Run: headless pygame with SDL's dummy video driver; simulated clock (each Clock.tick advances the game by its frame time, no real sleeping); random seed 0; keys injected as events and as key.get_pressed() state; no mouse input.
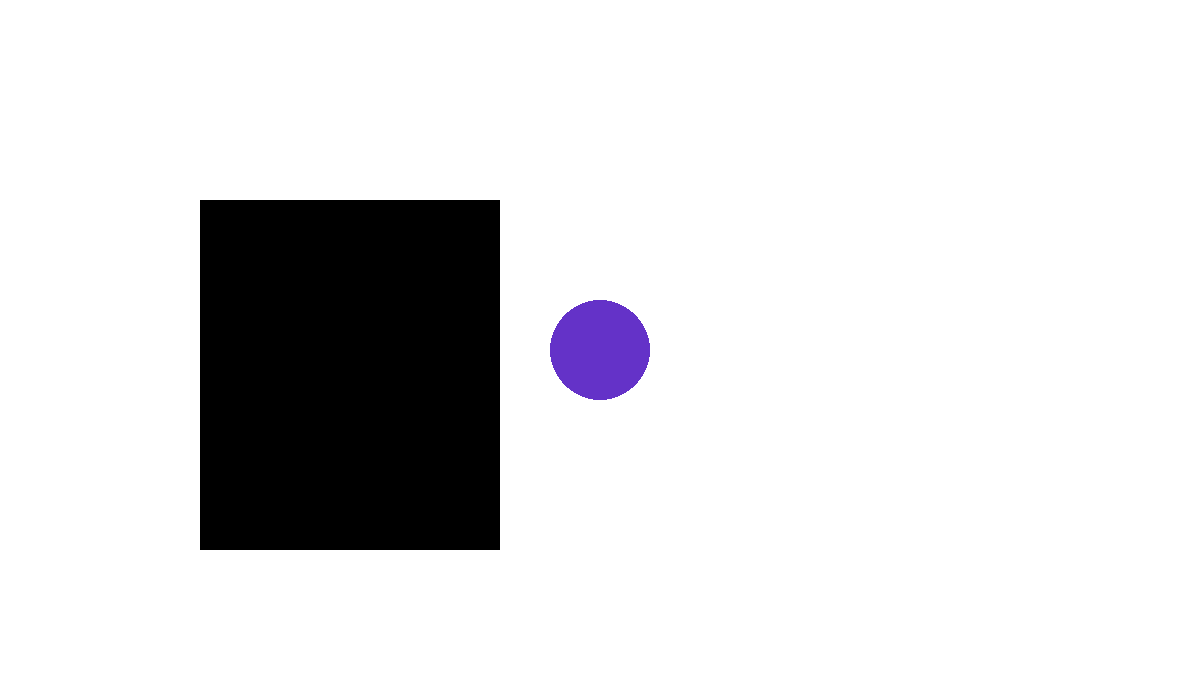
Frame 1 of 4 · flips 1–60 · no input
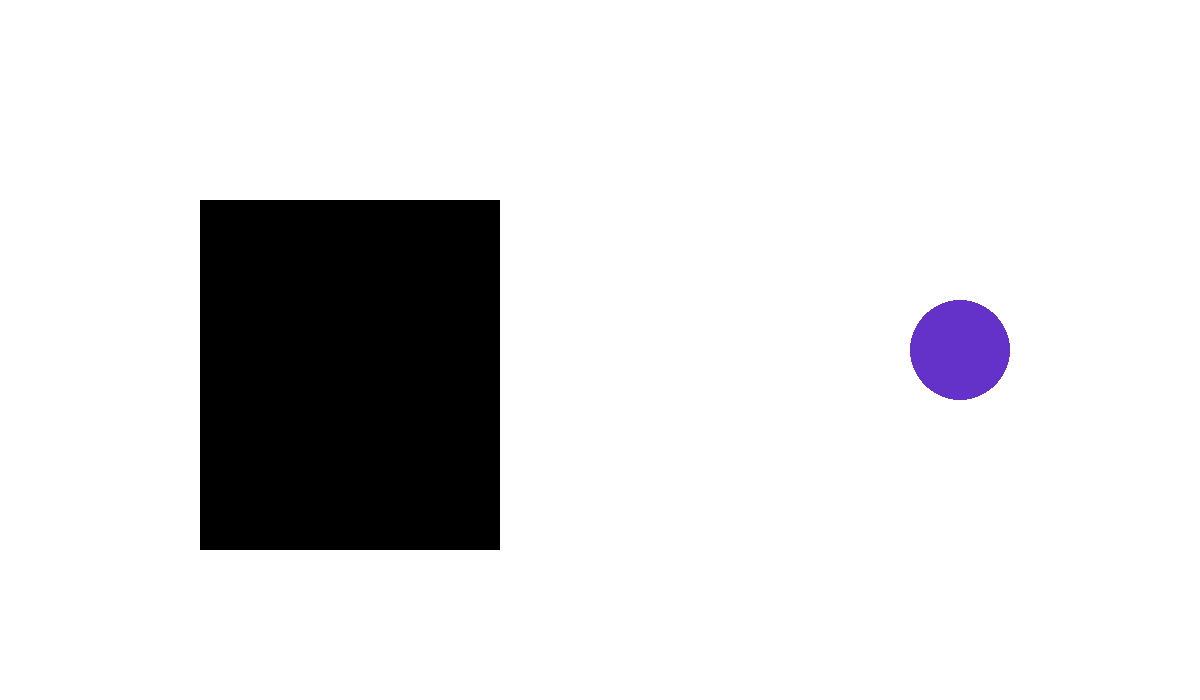
Frame 2 of 4 · flips 61–180 · tapped SPACE, RETURN · held RIGHT (→), D
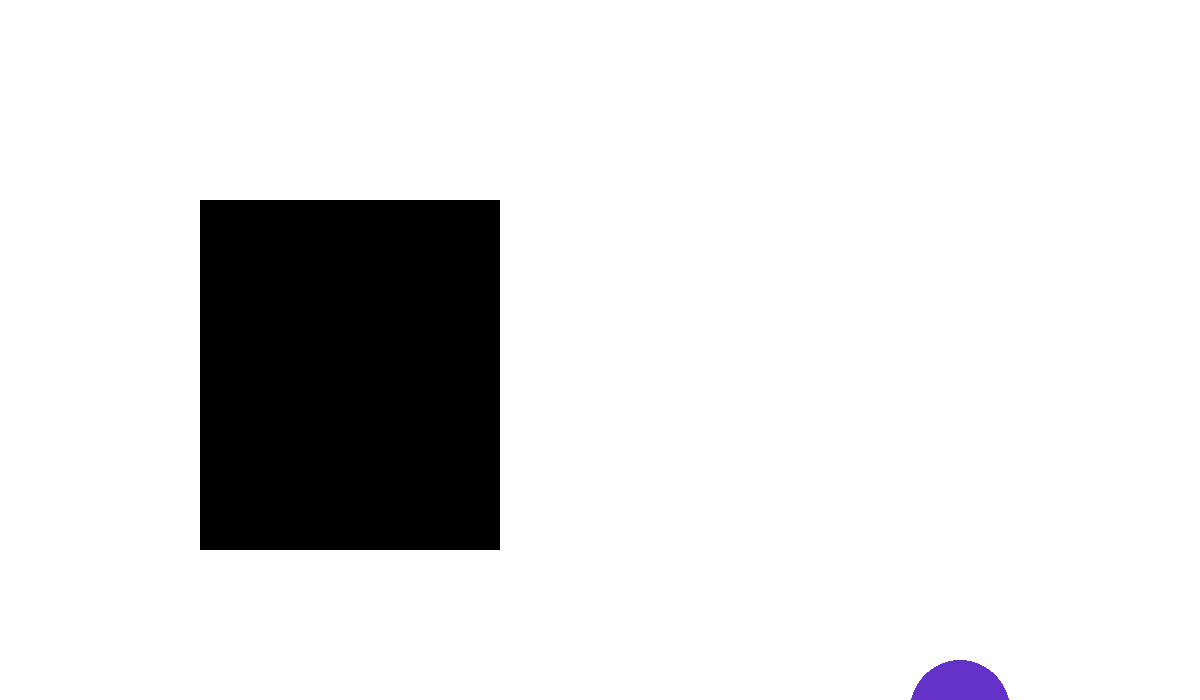
Frame 3 of 4 · flips 181–300 · held DOWN (↓), S
Frame 4 of 4 · flips 301–420 · held LEFT (←), A, UP (↑), W · screen same as frame 2, image omitted

The pygame program that drew these frames:

import pygame
import time 
FPS = 60
W = 1200  # ширина экрана
H = 700  # высота экрана
WHITE = (255, 255, 255)
black = (0, 0, 0)
some = (100, 50, 200)
STOP = "stop" 
RIGHT = "to the right"
LEFT = "to the left"
UP = "up"
DOWN = "down"
go = 1
prestep_x = W // 2
prestep_y = H // 2
x1w = 200
y1w = 200
x2w = 300
y2w = 350
gw1 = x2w-x1w
gw2 = y2w-y1w
pygame.init()
sc = pygame.display.set_mode((W, H))
clock = pygame.time.Clock()
 
# координаты и радиус круга
x = W // 2
y = H // 2
r = 50
Play = True 
motion = STOP
def _is_wall(x,y):
    pass
    

def polet(vec,x):
    if vec ==6:
        while i.key == pygame.K_d:
            sc.fill(WHITE)
            x+=1
            pygame.draw.circle(sc, some, (x, y), r)
            pygame.display.update()
    return x 

while Play:
    sc.fill(WHITE)
    pygame.draw.circle(sc, some, (x, y), r)
    pygame.draw.rect(sc, black, (x1w, y1w, x2w, y2w))
    pygame.display.update()
    
    for i in pygame.event.get():
        
        if i.type == pygame.QUIT:
            Play = False
        elif i.type == pygame.KEYDOWN:
            
            if i.key == pygame.K_LEFT:
                motion = LEFT
            elif i.key == pygame.K_RIGHT:
                motion = RIGHT
            elif i.key == pygame.K_UP:
                motion = UP
            elif i.key == pygame.K_DOWN:
                motion = DOWN
        elif i.type == pygame.KEYUP:
            if i.key in [pygame.K_LEFT, pygame.K_RIGHT, pygame.K_UP, pygame.K_DOWN]:
                motion = STOP
        
    if x in range(x1w-50,550) and y in range(y1w-30,580) or x in range(x1w-30,530) and y in range(y1w-50,600) : #обработка столкновения
        x=prestep_x
        y=prestep_y
    if motion == LEFT :
        prestep_x = x
        x -= 3
    elif motion == RIGHT :
        prestep_x = x
        x += 3
    if motion == UP :
       prestep_y = y
       y -= 3
    elif motion == DOWN :
        prestep_y = y
        y += 3
    clock.tick(FPS)
